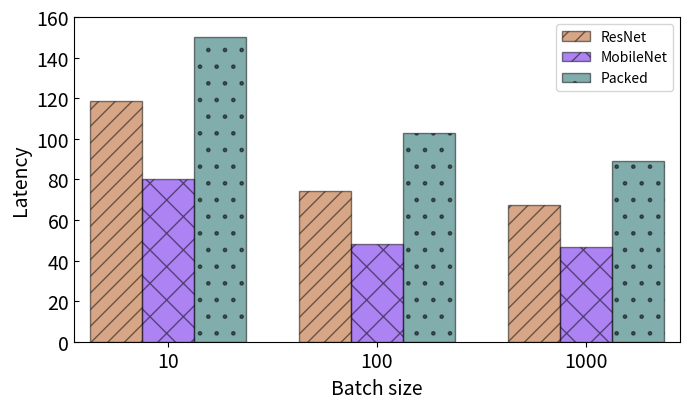

Generate this figure with matplotlib:
import matplotlib.pyplot as plt
import numpy as np
from pylab import *

# Input data; groupwise
resnet = [118.3792133028619, 74.47076625512757, 67.22564806090668]
mobilenet = [80.35949564678594, 48.1942391556222,  46.812860125636995]
pack = [150.12085809430573, 102.83475236854672, 89.242348792313]

labels = ['10', '100', '1000']
ylabels = np.arange(0, 161, 20)
# Setting the positions and width for the bars
pos = list(range(len(resnet))) 
width = 0.25 # the width of a bar
    
# Plotting the bars
fig, ax = plt.subplots(figsize=(7,4.2))

bar1=plt.bar(pos, resnet, width, edgecolor='k',
                 alpha=0.5,
                 color='#b04e0f',
                 hatch='//', # this one defines the fill pattern
                 label=labels[0])

plt.bar([p + width for p in pos], mobilenet, width,edgecolor='k',
                 alpha=0.5,
                 color='#5d06e9',
                 hatch='x',
                 label=labels[1])
    
plt.bar([p + width*2 for p in pos], pack, width,edgecolor='k',
                 alpha=0.5,
                 color='#045c5a',
                 hatch='.',
                 label=labels[2])


# Setting axis labels and ticks
ax.set_ylabel('Latency',fontsize=14)
ax.set_xlabel('Batch size',fontsize=14)
ax.set_xticks([p + 1 * width for p in pos])
ax.set_xticklabels(labels, fontsize=14)
#plt.ylabel('Fraction of correctly complete the schema', )
#plt.xlabel('Number of input web tables', )

# Setting the x-axis and y-axis limits
plt.xlim([-0.2,2.7])
plt.ylim([0,160])
#plt.yticks()
ax.set_yticklabels(ylabels, fontsize=14)

plt.tick_params(axis='x',bottom='off')

plt.tick_params(axis='y',direction='in')

# Adding the legend and showing the plot
plt.legend(['ResNet', 'MobileNet', 'Packed'], loc='upper right')
plt.tight_layout()
#plt.show()
plt.savefig('batch-bar-ng.png',dpi=300)
